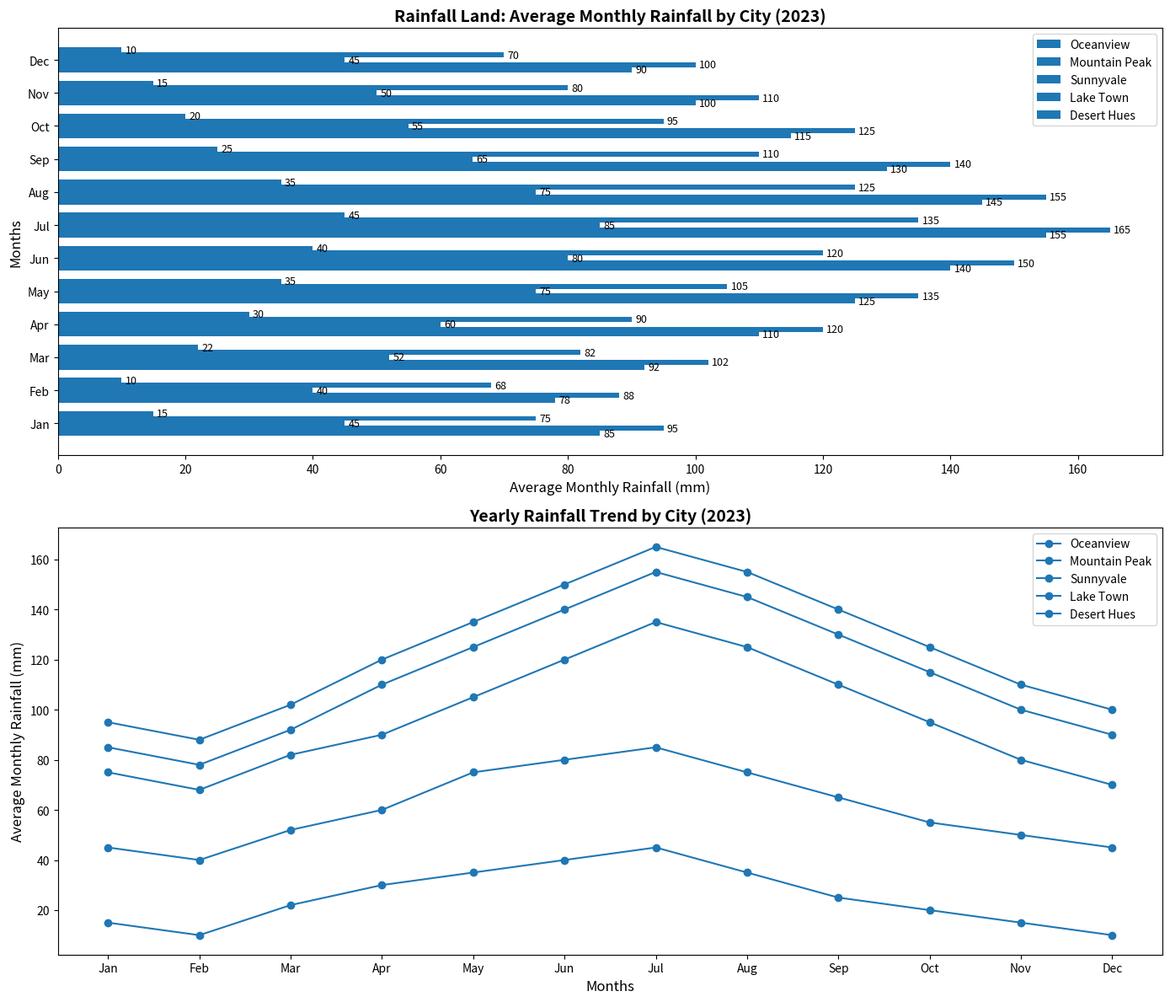

This figure's Python source:
import matplotlib.pyplot as plt
import numpy as np

cities = ['Oceanview', 'Mountain Peak', 'Sunnyvale', 'Lake Town', 'Desert Hues']
rainfall_data = [
    [85, 78, 92, 110, 125, 140, 155, 145, 130, 115, 100, 90],  # Oceanview
    [95, 88, 102, 120, 135, 150, 165, 155, 140, 125, 110, 100],  # Mountain Peak
    [45, 40, 52, 60, 75, 80, 85, 75, 65, 55, 50, 45],  # Sunnyvale
    [75, 68, 82, 90, 105, 120, 135, 125, 110, 95, 80, 70],  # Lake Town
    [15, 10, 22, 30, 35, 40, 45, 35, 25, 20, 15, 10],  # Desert Hues
]
months = ['Jan', 'Feb', 'Mar', 'Apr', 'May', 'Jun', 'Jul', 'Aug', 'Sep', 'Oct', 'Nov', 'Dec']
rainfall_data = np.array(rainfall_data)

fig, axs = plt.subplots(nrows=2, ncols=1, figsize=(14, 12))

bar_width = 0.15
y = np.arange(len(months))
color = '#1f77b4'  # Single consistent color for all data groups

for i, city in enumerate(cities):
    bars = axs[0].barh(y + i * bar_width, rainfall_data[i], bar_width, label=city, color=color)
    for bar in bars:
        axs[0].annotate(f'{bar.get_width()}',
                        xy=(bar.get_width(), bar.get_y() + bar.get_height() / 2),
                        xytext=(3, 0), textcoords='offset points',
                        ha='left', va='center', fontsize=9)

axs[0].set_ylabel('Months', fontsize=12)
axs[0].set_xlabel('Average Monthly Rainfall (mm)', fontsize=12)
axs[0].set_title('Rainfall Land: Average Monthly Rainfall by City (2023)', fontsize=14, fontweight='bold')
axs[0].set_yticks(y + bar_width * (len(cities) / 2 - 0.5))
axs[0].set_yticklabels(months, fontsize=10)
axs[0].legend(loc='best')

marker = 'o'  # Single consistent marker for all data groups

for i, city in enumerate(cities):
    axs[1].plot(months, rainfall_data[i], marker=marker, color=color, label=city)

axs[1].set_xlabel('Months', fontsize=12)
axs[1].set_ylabel('Average Monthly Rainfall (mm)', fontsize=12)
axs[1].set_title('Yearly Rainfall Trend by City (2023)', fontsize=14, fontweight='bold')
axs[1].legend(loc='best')

plt.tight_layout()
plt.show()
